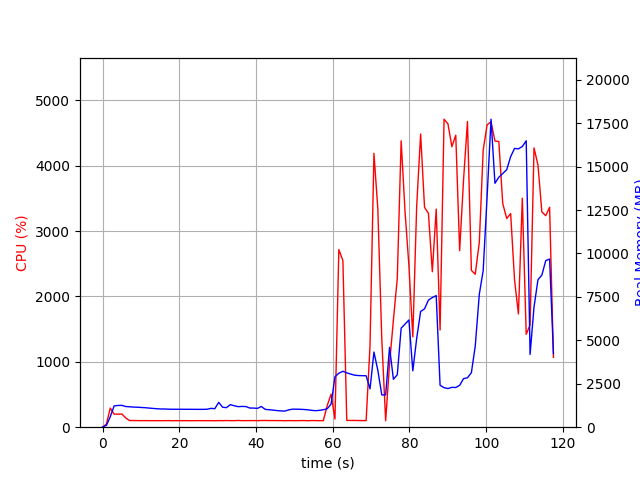

The file beside this chart, header and first rows:
elapsed_time, nproc, cpu, mem_real, mem_virtual
3.814697265625e-05, 1, 0.0, 7.988, 3185
1.007, 1, 48.6, 107.1, 767.1
2.014, 1, 291.9, 602.7, 4757
3.023, 1, 200.2, 1225, 5291
4.031, 1, 199.4, 1251, 5419
5.04, 1, 202.2, 1257, 5447
6.049, 1, 140.8, 1190, 5447
7.057, 1, 101.1, 1176, 5447
8.066, 1, 102.1, 1158, 5447
9.075, 1, 101.1, 1150, 5447
10.09, 1, 99.9, 1136, 5447
11.1, 1, 101.0, 1123, 5447
12.1, 1, 100.1, 1102, 5447
13.11, 1, 100.1, 1081, 5447
14.12, 1, 100.0, 1064, 5447
15.13, 1, 99.9, 1048, 5447
16.14, 1, 100.0, 1049, 5447
17.15, 1, 101.1, 1038, 5447
18.16, 1, 99.0, 1032, 5447
19.17, 1, 100.0, 1032, 5447
20.18, 1, 100.1, 1032, 5447
21.19, 1, 100.0, 1032, 5447
22.2, 1, 100.0, 1030, 5447
23.21, 1, 99.0, 1030, 5447
24.22, 1, 100.0, 1028, 5447
25.23, 1, 99.9, 1028, 5447
26.24, 1, 100.0, 1028, 5447
27.25, 1, 100.0, 1034, 5447
28.26, 1, 100.1, 1084, 5447
29.27, 1, 98.9, 1066, 5447
30.28, 1, 101.0, 1430, 5799
31.29, 1, 99.9, 1150, 5799
32.3, 1, 101.9, 1126, 5799
33.31, 1, 99.9, 1300, 5799
34.32, 1, 100.0, 1234, 5799
35.33, 1, 103.0, 1183, 5799
36.35, 1, 99.9, 1195, 5799
37.36, 1, 100.9, 1190, 5799
38.37, 1, 100.9, 1103, 5799
39.38, 1, 101.1, 1101, 5799
40.39, 1, 100.0, 1083, 5799
41.4, 1, 102.0, 1193, 5799
42.41, 1, 102.9, 1027, 5799
43.42, 1, 101.1, 1006, 5799
44.43, 1, 101.9, 983.3, 5799
45.44, 1, 101.0, 958.9, 5799
46.45, 1, 100.9, 937.7, 5799
47.46, 1, 99.1, 924.9, 5799
48.47, 1, 101.0, 991.5, 5799
49.48, 1, 100.0, 1038, 5799
50.49, 1, 100.0, 1038, 5799
51.5, 1, 100.8, 1031, 5799
52.51, 1, 102.0, 1020, 5799
53.52, 1, 98.9, 1001, 5799
54.53, 1, 102.2, 969.7, 5799
55.54, 1, 100.9, 950.5, 5799
56.55, 1, 99.9, 969.5, 5799
57.56, 1, 100.0, 1004, 5799
58.57, 1, 330.0, 1061, 5931
59.58, 1, 505.1, 1331, 6156
... 57 more rows
